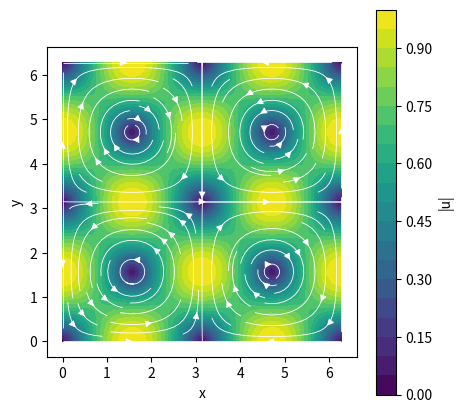
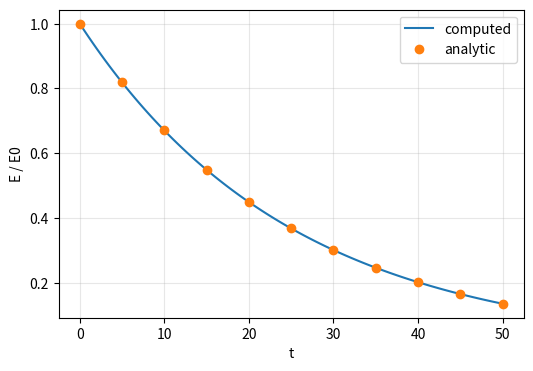

These figures' Python source, in order:
import numpy as np
import matplotlib.pyplot as plt

nu = 0.01
n = 64
x = np.linspace(0, 2*np.pi, n)
X, Y = np.meshgrid(x, x)

u = np.sin(X) * np.cos(Y)
v = -np.cos(X) * np.sin(Y)

fig, ax = plt.subplots(figsize=(5, 5))
c = ax.contourf(X, Y, np.hypot(u, v), levels=20, cmap='viridis')
ax.streamplot(X, Y, u, v, color='white', density=1.0, linewidth=0.6)
fig.colorbar(c, ax=ax, label='|u|')
ax.set_xlabel('x'); ax.set_ylabel('y'); ax.set_aspect('equal')
plt.show()

t = np.linspace(0, 50, 101)
E = np.array([0.5*np.mean((u**2 + v**2) * np.exp(-4*nu*ti)) for ti in t])

fig, ax = plt.subplots(figsize=(6, 4))
ax.plot(t, E/E[0], label='computed')
ax.plot(t[::10], np.exp(-4*nu*t[::10]), 'o', label='analytic')
ax.set_xlabel('t'); ax.set_ylabel('E / E0'); ax.legend(); ax.grid(alpha=0.3)
plt.show()

print(f'Max relative error: {np.max(np.abs(E/E[0] - np.exp(-4*nu*t))):.2e}')
